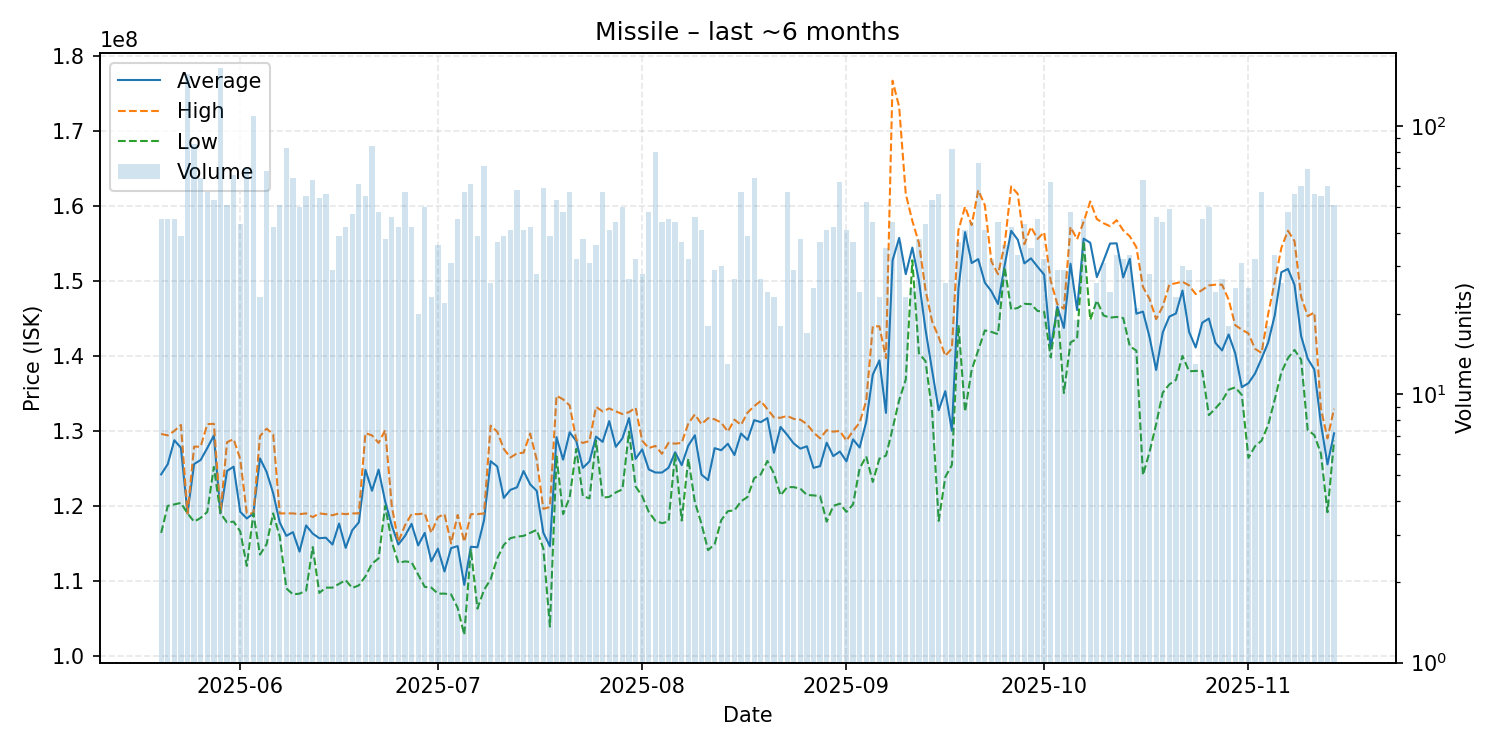

The file beside this chart, header and first rows:
date, average, highest, lowest, order_count, volume
2025-05-20, 124206667, 129600000, 116400000, 36, 45
2025-05-21, 125562222, 129400000, 120000000, 25, 45
2025-05-22, 128760000, 130000000, 120200000, 34, 45
2025-05-23, 127741026, 130800000, 120400000, 29, 39
2025-05-24, 119000000, 119000000, 119000000, 38, 156
2025-05-25, 125576744, 127900000, 117900000, 45, 86
2025-05-26, 126129688, 127900000, 118400000, 45, 64
2025-05-27, 127710526, 130900000, 119200000, 39, 57
2025-05-28, 129392453, 130950000, 125200000, 39, 53
2025-05-29, 119000000, 119000000, 119000000, 47, 165
2025-05-30, 124668627, 128500000, 117800000, 41, 51
2025-05-31, 125228788, 128900000, 117900000, 50, 66
2025-06-01, 119216279, 126250000, 116600000, 29, 43
2025-06-02, 118322857, 119000000, 112000000, 40, 70
2025-06-03, 119000000, 119000000, 119000000, 40, 109
2025-06-04, 126339130, 129300000, 113500000, 19, 23
2025-06-05, 124539706, 130300000, 114900000, 46, 68
2025-06-06, 121690476, 129550000, 119000000, 23, 42
2025-06-07, 117776471, 119000000, 115900000, 25, 51
2025-06-08, 116003614, 119000000, 109000000, 40, 83
2025-06-09, 116501562, 119000000, 108200000, 35, 64
2025-06-10, 113904000, 118900000, 108300000, 29, 50
2025-06-11, 117389091, 119000000, 108700000, 32, 55
2025-06-12, 116309524, 118500000, 114500000, 35, 63
2025-06-13, 115690741, 119000000, 108400000, 29, 54
2025-06-14, 115757143, 118900000, 109100000, 39, 56
2025-06-15, 114844828, 118750000, 109100000, 19, 29
2025-06-16, 117643590, 119000000, 109600000, 21, 39
2025-06-17, 114407143, 118900000, 110100000, 23, 42
2025-06-18, 116748936, 119000000, 109050000, 25, 47
2025-06-19, 117803279, 119000000, 109400000, 36, 61
2025-06-20, 124814545, 129700000, 110600000, 33, 55
2025-06-21, 122019048, 129400000, 112300000, 51, 84
2025-06-22, 124831250, 128400000, 113000000, 39, 48
2025-06-23, 120589474, 130100000, 120000000, 22, 38
2025-06-24, 117402174, 120000000, 115200000, 31, 46
2025-06-25, 114850000, 115200000, 112400000, 18, 42
2025-06-26, 115991228, 117400000, 112600000, 33, 57
2025-06-27, 117607143, 118900000, 112500000, 23, 42
2025-06-28, 114730000, 118900000, 110850000, 13, 20
2025-06-29, 116402000, 119000000, 109200000, 23, 50
2025-06-30, 112608696, 116400000, 109100000, 19, 23
2025-07-01, 114300000, 118500000, 108300000, 21, 36
2025-07-02, 111250000, 118900000, 108300000, 18, 22
2025-07-03, 114367742, 115000000, 108200000, 21, 31
2025-07-04, 114640000, 118800000, 106400000, 28, 45
2025-07-05, 109464912, 115200000, 102800000, 37, 57
2025-07-06, 114554098, 118900000, 114200000, 35, 61
2025-07-07, 114484615, 118900000, 106300000, 30, 39
2025-07-08, 118098592, 119000000, 108800000, 40, 71
2025-07-09, 125961538, 130700000, 110200000, 20, 26
2025-07-10, 125262162, 129900000, 113000000, 26, 37
2025-07-11, 121058974, 127600000, 114800000, 27, 39
2025-07-12, 122139024, 126450000, 115700000, 29, 41
2025-07-13, 122470690, 127000000, 115900000, 39, 58
2025-07-14, 124648780, 127100000, 116000000, 28, 41
2025-07-15, 122878571, 129650000, 116400000, 28, 42
2025-07-16, 122003571, 126150000, 116800000, 21, 28
2025-07-17, 116423729, 119600000, 114300000, 43, 59
2025-07-18, 114605128, 119850000, 103900000, 29, 39
... 119 more rows
